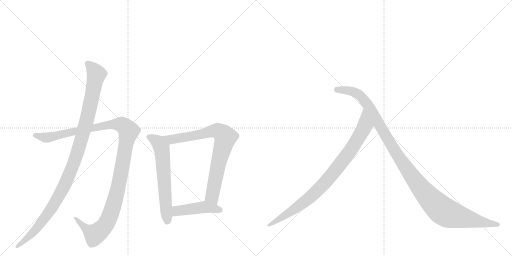
t = 0.00 s
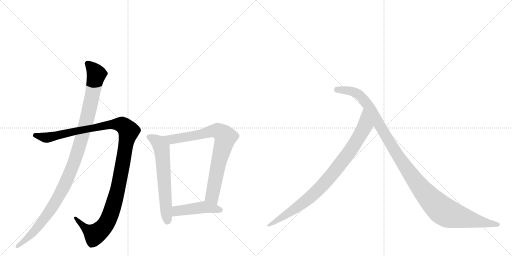
t = 1.36 s
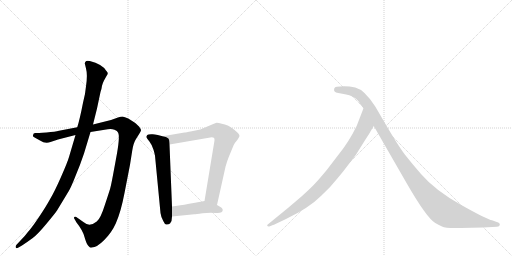
t = 2.72 s
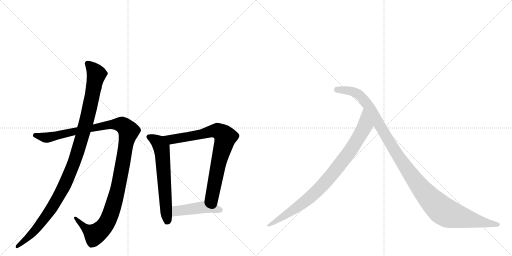
t = 4.08 s
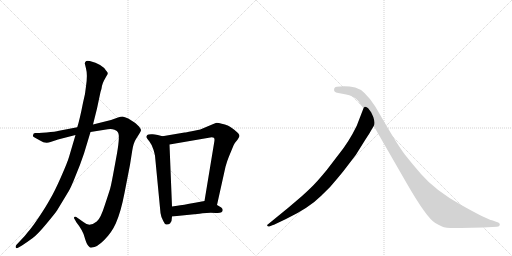
t = 5.44 s
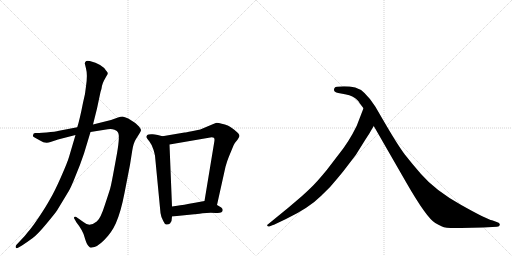
t = 6.80 s

The animated SVG that drew these frames (rendered in a browser with its animation timeline set to each time). Animation: 7 CSS @keyframes rules; one cycle of 6.80 s.

<svg version="1.1" viewBox="0 0 2048 1024" xmlns="http://www.w3.org/2000/svg">
  <g stroke="lightgray" stroke-dasharray="1,1" stroke-width="1" transform="scale(4, 4)">
    <line x1="0" y1="0" x2="256" y2="256"></line>
    <line x1="256" y1="0" x2="0" y2="256"></line>
    <line x1="128" y1="0" x2="128" y2="256"></line>
    <line x1="0" y1="128" x2="256" y2="128"></line>
    <line x1="256" y1="0" x2="512" y2="256"></line>
    <line x1="512" y1="0" x2="256" y2="256"></line>
    <line x1="384" y1="0" x2="384" y2="256"></line>
    <line x1="256" y1="128" x2="512" y2="128"></line>
  </g>
<g transform="scale(1, -1) translate(0, -850)">
   <style type="text/css">
    @keyframes keyframes0 {
      from {
       stroke: black;
       stroke-dashoffset: 1194;
       stroke-width: 128;
       }
       80% {
       animation-timing-function: step-end;
       stroke: black;
       stroke-dashoffset: 0;
       stroke-width: 128;
       }
       to {
       stroke: black;
       stroke-width: 1024;
       }
       }
       #make-me-a-hanzi-animation-0 {
         animation: keyframes0 1.221680s both;
         animation-delay: 0.000000s;
         animation-timing-function: linear;
       }
    @keyframes keyframes1 {
      from {
       stroke: black;
       stroke-dashoffset: 1085;
       stroke-width: 128;
       }
       78% {
       animation-timing-function: step-end;
       stroke: black;
       stroke-dashoffset: 0;
       stroke-width: 128;
       }
       to {
       stroke: black;
       stroke-width: 1024;
       }
       }
       #make-me-a-hanzi-animation-1 {
         animation: keyframes1 1.132975s both;
         animation-delay: 1.221680s;
         animation-timing-function: linear;
       }
    @keyframes keyframes2 {
      from {
       stroke: black;
       stroke-dashoffset: 619;
       stroke-width: 128;
       }
       67% {
       animation-timing-function: step-end;
       stroke: black;
       stroke-dashoffset: 0;
       stroke-width: 128;
       }
       to {
       stroke: black;
       stroke-width: 1024;
       }
       }
       #make-me-a-hanzi-animation-2 {
         animation: keyframes2 0.753743s both;
         animation-delay: 2.354655s;
         animation-timing-function: linear;
       }
    @keyframes keyframes3 {
      from {
       stroke: black;
       stroke-dashoffset: 787;
       stroke-width: 128;
       }
       72% {
       animation-timing-function: step-end;
       stroke: black;
       stroke-dashoffset: 0;
       stroke-width: 128;
       }
       to {
       stroke: black;
       stroke-width: 1024;
       }
       }
       #make-me-a-hanzi-animation-3 {
         animation: keyframes3 0.890462s both;
         animation-delay: 3.108398s;
         animation-timing-function: linear;
       }
    @keyframes keyframes4 {
      from {
       stroke: black;
       stroke-dashoffset: 449;
       stroke-width: 128;
       }
       59% {
       animation-timing-function: step-end;
       stroke: black;
       stroke-dashoffset: 0;
       stroke-width: 128;
       }
       to {
       stroke: black;
       stroke-width: 1024;
       }
       }
       #make-me-a-hanzi-animation-4 {
         animation: keyframes4 0.615397s both;
         animation-delay: 3.998861s;
         animation-timing-function: linear;
       }
    @keyframes keyframes5 {
      from {
       stroke: black;
       stroke-dashoffset: 882;
       stroke-width: 128;
       }
       74% {
       animation-timing-function: step-end;
       stroke: black;
       stroke-dashoffset: 0;
       stroke-width: 128;
       }
       to {
       stroke: black;
       stroke-width: 1024;
       }
       }
       #make-me-a-hanzi-animation-5 {
         animation: keyframes5 0.967773s both;
         animation-delay: 4.614258s;
         animation-timing-function: linear;
       }
    @keyframes keyframes6 {
      from {
       stroke: black;
       stroke-dashoffset: 1149;
       stroke-width: 128;
       }
       79% {
       animation-timing-function: step-end;
       stroke: black;
       stroke-dashoffset: 0;
       stroke-width: 128;
       }
       to {
       stroke: black;
       stroke-width: 1024;
       }
       }
       #make-me-a-hanzi-animation-6 {
         animation: keyframes6 1.185059s both;
         animation-delay: 5.582031s;
         animation-timing-function: linear;
       }
</style>
<path d="M 309 341 L 236 327 Q 222 323 186 320 L 170 319 Q 146 317 141 318 Q 137 318 134 315 L 132 308 Q 130 304 142 298 L 160 288 Q 181 274 202 282 L 232 292 L 302 310 L 362 322 L 431 333 Q 446 336 458 331 Q 470 326 472 320 Q 482 307 463 209 Q 445 110 441 97 Q 437 83 419 29 Q 402 -25 387 -36 Q 358 -60 335 -39 L 305 -18 Q 300 -16 297 -18 Q 294 -22 298 -26 L 306 -40 Q 331 -71 338 -98 Q 346 -126 353 -133 L 360 -140 Q 364 -141 368 -140 Q 387 -140 416 -111 Q 446 -82 463 -44 Q 483 0 498 78 L 520 191 L 529 248 Q 534 279 544 294 L 559 318 Q 564 326 564 329 Q 565 332 556 344 Q 542 358 538 360 L 513 376 Q 498 383 490 384 Q 483 384 472 380 L 444 370 L 372 352 L 309 341 Z" fill="lightgray"></path> 
<path d="M 339 597 L 344 576 Q 351 551 344 505 Q 342 477 332 439 Q 319 372 309 341 L 302 310 L 276 222 Q 270 201 244 142 Q 218 83 200 53 Q 183 22 154 -21 Q 125 -64 110 -80 Q 100 -94 82 -112 L 65 -130 Q 61 -135 63 -140 Q 65 -145 74 -140 L 88 -132 Q 112 -116 131 -102 Q 150 -88 185 -46 Q 220 -4 228 8 L 274 84 Q 284 100 302 146 Q 321 191 336 236 L 362 322 L 372 352 L 388 416 L 402 482 Q 407 497 408 507 Q 410 516 416 528 L 426 546 Q 430 551 431 556 Q 432 560 424 568 Q 409 593 359 606 Q 344 608 343 604 Q 341 603 339 597 Z" fill="lightgray"></path> 
<path d="M 650 305 L 631 310 Q 629 311 611 313 Q 593 314 589 310 Q 585 305 585 302 Q 586 299 597 285 Q 608 271 614 251 Q 620 230 620 227 L 642 -2 Q 644 -18 653 -34 Q 660 -50 667 -48 Q 675 -47 680 -44 L 686 -34 L 688 -16 L 688 24 L 678 272 C 677 298 677 298 650 305 Z" fill="lightgray"></path> 
<path d="M 868 30 L 902 183 Q 909 208 915 222 L 934 268 Q 938 278 950 291 Q 958 303 958 306 Q 958 315 937 331 Q 916 346 911 348 Q 906 350 887 355 Q 869 360 863 358 Q 857 356 846 351 L 801 332 L 767 325 Q 742 320 738 320 L 650 305 C 620 300 648 267 678 272 L 841 300 Q 858 303 858 291 Q 858 287 857 282 L 818 46 C 813 16 861 1 868 30 Z" fill="lightgray"></path> 
<path d="M 891 10 Q 891 16 885 20 Q 870 30 868 30 C 841 43 831 48 818 46 L 780 39 Q 730 30 709 27 L 688 24 C 658 20 658 -19 688 -16 L 777 -7 Q 783 -7 810 -3 Q 838 0 864 -2 Q 891 -4 891 10 Z" fill="lightgray"></path> 
<path d="M 1483 326 L 1495 346 C 1510 372 1465 445 1454 417 L 1427 347 Q 1395 281 1353 230 L 1307 170 Q 1273 129 1261 117 Q 1250 104 1207 65 L 1153 19 L 1071 -48 Q 1068 -49 1069 -53 Q 1071 -57 1077 -56 L 1092 -50 Q 1095 -50 1102 -46 L 1144 -26 Q 1236 18 1286 68 Q 1322 101 1351 138 Q 1381 174 1384 179 L 1423 230 L 1458 286 Q 1483 325 1483 326 Z" fill="lightgray"></path> 
<path d="M 1495 346 L 1625 120 Q 1706 -21 1741 -42 Q 1753 -49 1768 -56 Q 1783 -64 1844 -62 L 1932 -60 L 1988 -57 Q 1998 -57 1999 -50 Q 2001 -42 1987 -38 L 1968 -31 Q 1950 -29 1845 30 Q 1741 88 1684 154 Q 1649 194 1620 231 Q 1592 268 1540 357 L 1501 424 Q 1458 491 1421 500 Q 1385 508 1347 503 Q 1339 503 1337 496 Q 1332 481 1353 478 L 1380 473 Q 1417 466 1433 446 Q 1437 439 1454 417 L 1495 346 Z" fill="lightgray"></path> 
      <clipPath id="make-me-a-hanzi-clip-0">
      <path d="M 309 341 L 236 327 Q 222 323 186 320 L 170 319 Q 146 317 141 318 Q 137 318 134 315 L 132 308 Q 130 304 142 298 L 160 288 Q 181 274 202 282 L 232 292 L 302 310 L 362 322 L 431 333 Q 446 336 458 331 Q 470 326 472 320 Q 482 307 463 209 Q 445 110 441 97 Q 437 83 419 29 Q 402 -25 387 -36 Q 358 -60 335 -39 L 305 -18 Q 300 -16 297 -18 Q 294 -22 298 -26 L 306 -40 Q 331 -71 338 -98 Q 346 -126 353 -133 L 360 -140 Q 364 -141 368 -140 Q 387 -140 416 -111 Q 446 -82 463 -44 Q 483 0 498 78 L 520 191 L 529 248 Q 534 279 544 294 L 559 318 Q 564 326 564 329 Q 565 332 556 344 Q 542 358 538 360 L 513 376 Q 498 383 490 384 Q 483 384 472 380 L 444 370 L 372 352 L 309 341 Z" fill="lightgray"></path>
      </clipPath>
      <path clip-path="url(#make-me-a-hanzi-clip-0)" d="M 141 309 L 184 299 L 458 353 L 488 351 L 515 325 L 467 74 L 444 -3 L 424 -46 L 381 -87 L 340 -62 L 301 -22 " fill="none" id="make-me-a-hanzi-animation-0" stroke-dasharray="1066 2132" stroke-linecap="round"></path>

      <clipPath id="make-me-a-hanzi-clip-1">
      <path d="M 339 597 L 344 576 Q 351 551 344 505 Q 342 477 332 439 Q 319 372 309 341 L 302 310 L 276 222 Q 270 201 244 142 Q 218 83 200 53 Q 183 22 154 -21 Q 125 -64 110 -80 Q 100 -94 82 -112 L 65 -130 Q 61 -135 63 -140 Q 65 -145 74 -140 L 88 -132 Q 112 -116 131 -102 Q 150 -88 185 -46 Q 220 -4 228 8 L 274 84 Q 284 100 302 146 Q 321 191 336 236 L 362 322 L 372 352 L 388 416 L 402 482 Q 407 497 408 507 Q 410 516 416 528 L 426 546 Q 430 551 431 556 Q 432 560 424 568 Q 409 593 359 606 Q 344 608 343 604 Q 341 603 339 597 Z" fill="lightgray"></path>
      </clipPath>
      <path clip-path="url(#make-me-a-hanzi-clip-1)" d="M 351 595 L 375 571 L 385 551 L 343 353 L 291 187 L 269 131 L 207 18 L 142 -69 L 69 -136 " fill="none" id="make-me-a-hanzi-animation-1" stroke-dasharray="957 1914" stroke-linecap="round"></path>

      <clipPath id="make-me-a-hanzi-clip-2">
      <path d="M 650 305 L 631 310 Q 629 311 611 313 Q 593 314 589 310 Q 585 305 585 302 Q 586 299 597 285 Q 608 271 614 251 Q 620 230 620 227 L 642 -2 Q 644 -18 653 -34 Q 660 -50 667 -48 Q 675 -47 680 -44 L 686 -34 L 688 -16 L 688 24 L 678 272 C 677 298 677 298 650 305 Z" fill="lightgray"></path>
      </clipPath>
      <path clip-path="url(#make-me-a-hanzi-clip-2)" d="M 593 303 L 634 279 L 646 259 L 669 -32 " fill="none" id="make-me-a-hanzi-animation-2" stroke-dasharray="491 982" stroke-linecap="round"></path>

      <clipPath id="make-me-a-hanzi-clip-3">
      <path d="M 868 30 L 902 183 Q 909 208 915 222 L 934 268 Q 938 278 950 291 Q 958 303 958 306 Q 958 315 937 331 Q 916 346 911 348 Q 906 350 887 355 Q 869 360 863 358 Q 857 356 846 351 L 801 332 L 767 325 Q 742 320 738 320 L 650 305 C 620 300 648 267 678 272 L 841 300 Q 858 303 858 291 Q 858 287 857 282 L 818 46 C 813 16 861 1 868 30 Z" fill="lightgray"></path>
      </clipPath>
      <path clip-path="url(#make-me-a-hanzi-clip-3)" d="M 658 302 L 697 293 L 869 327 L 902 302 L 872 191 L 848 65 L 864 39 " fill="none" id="make-me-a-hanzi-animation-3" stroke-dasharray="659 1318" stroke-linecap="round"></path>

      <clipPath id="make-me-a-hanzi-clip-4">
      <path d="M 891 10 Q 891 16 885 20 Q 870 30 868 30 C 841 43 831 48 818 46 L 780 39 Q 730 30 709 27 L 688 24 C 658 20 658 -19 688 -16 L 777 -7 Q 783 -7 810 -3 Q 838 0 864 -2 Q 891 -4 891 10 Z" fill="lightgray"></path>
      </clipPath>
      <path clip-path="url(#make-me-a-hanzi-clip-4)" d="M 695 -9 L 709 6 L 803 20 L 880 10 " fill="none" id="make-me-a-hanzi-animation-4" stroke-dasharray="321 642" stroke-linecap="round"></path>

      <clipPath id="make-me-a-hanzi-clip-5">
      <path d="M 1483 326 L 1495 346 C 1510 372 1465 445 1454 417 L 1427 347 Q 1395 281 1353 230 L 1307 170 Q 1273 129 1261 117 Q 1250 104 1207 65 L 1153 19 L 1071 -48 Q 1068 -49 1069 -53 Q 1071 -57 1077 -56 L 1092 -50 Q 1095 -50 1102 -46 L 1144 -26 Q 1236 18 1286 68 Q 1322 101 1351 138 Q 1381 174 1384 179 L 1423 230 L 1458 286 Q 1483 325 1483 326 Z" fill="lightgray"></path>
      </clipPath>
      <path clip-path="url(#make-me-a-hanzi-clip-5)" d="M 1454 409 L 1460 349 L 1452 330 L 1403 250 L 1316 137 L 1213 38 L 1074 -52 " fill="none" id="make-me-a-hanzi-animation-5" stroke-dasharray="754 1508" stroke-linecap="round"></path>

      <clipPath id="make-me-a-hanzi-clip-6">
      <path d="M 1495 346 L 1625 120 Q 1706 -21 1741 -42 Q 1753 -49 1768 -56 Q 1783 -64 1844 -62 L 1932 -60 L 1988 -57 Q 1998 -57 1999 -50 Q 2001 -42 1987 -38 L 1968 -31 Q 1950 -29 1845 30 Q 1741 88 1684 154 Q 1649 194 1620 231 Q 1592 268 1540 357 L 1501 424 Q 1458 491 1421 500 Q 1385 508 1347 503 Q 1339 503 1337 496 Q 1332 481 1353 478 L 1380 473 Q 1417 466 1433 446 Q 1437 439 1454 417 L 1495 346 Z" fill="lightgray"></path>
      </clipPath>
      <path clip-path="url(#make-me-a-hanzi-clip-6)" d="M 1348 491 L 1420 480 L 1456 451 L 1640 155 L 1701 76 L 1766 11 L 1799 -7 L 1850 -21 L 1990 -49 " fill="none" id="make-me-a-hanzi-animation-6" stroke-dasharray="1021 2042" stroke-linecap="round"></path>

</g>
</svg>
